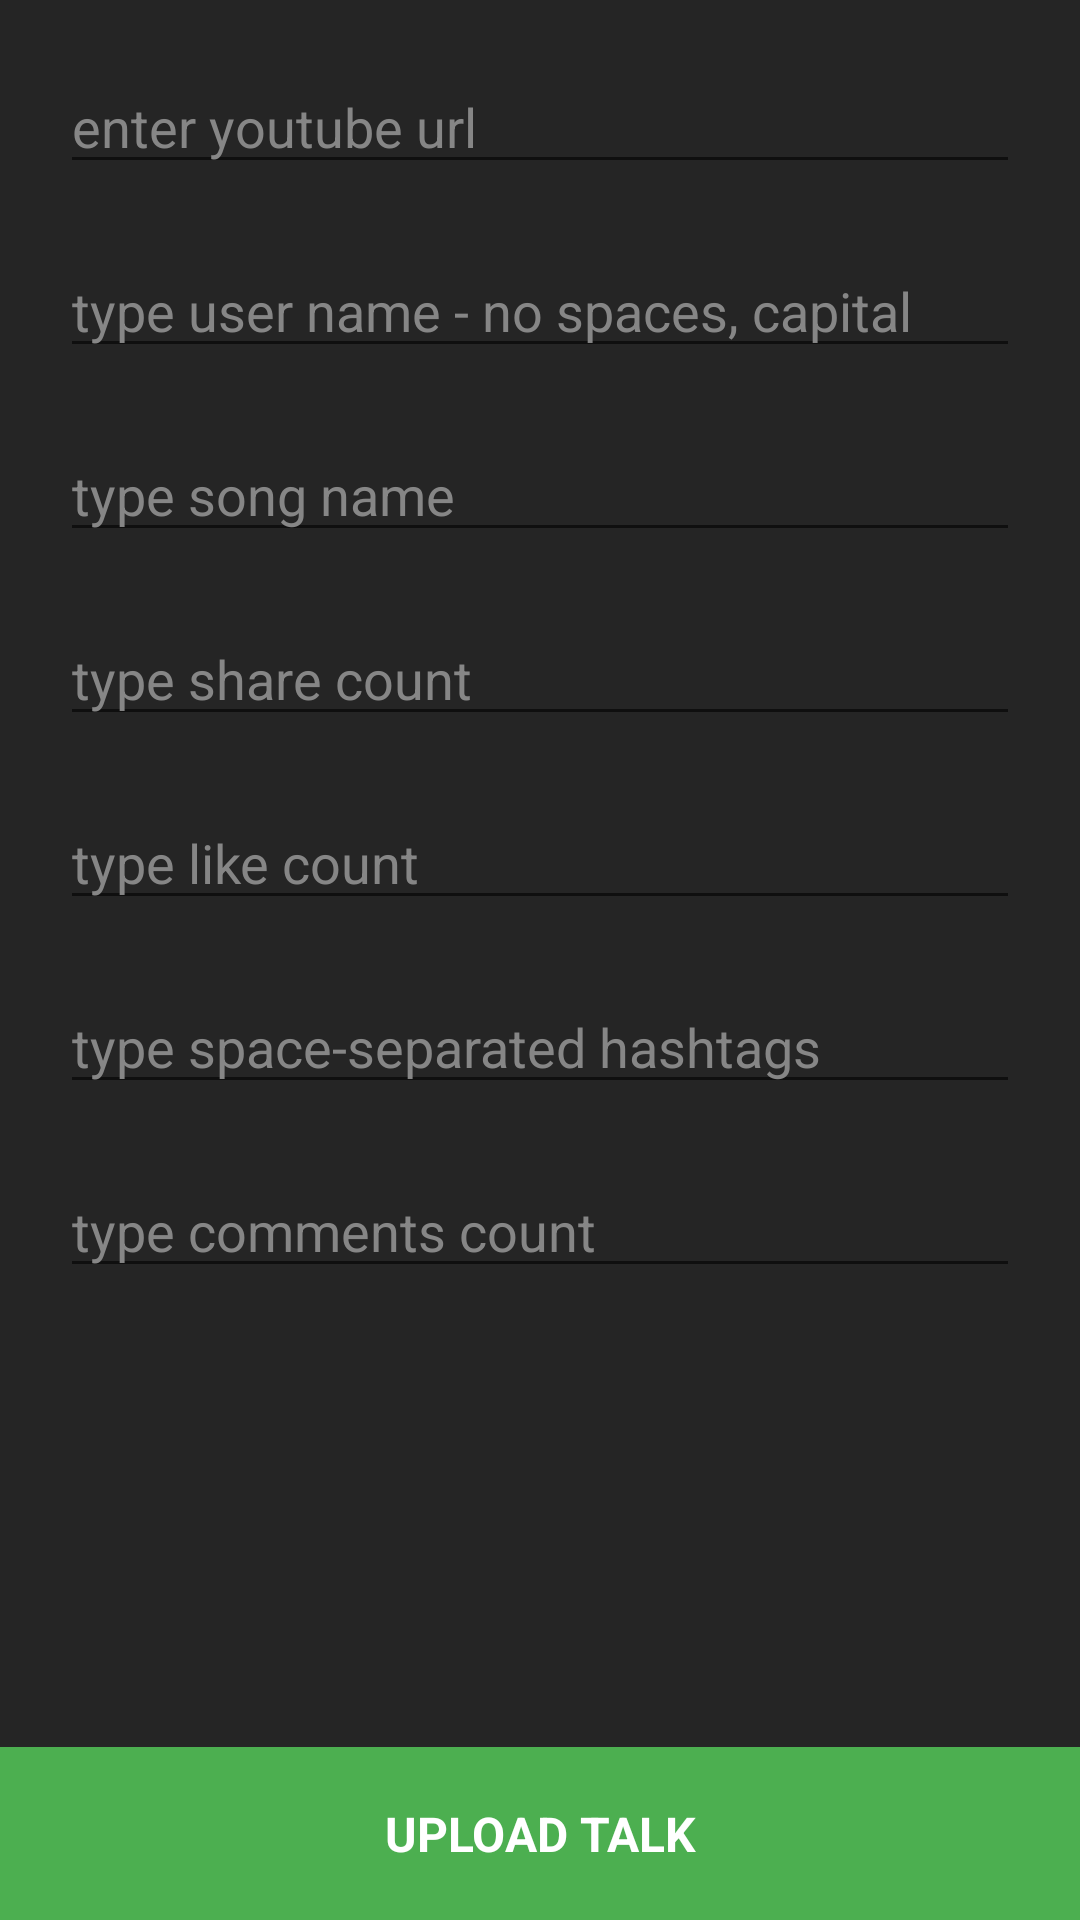

Layout XML and referenced resources for this Android screen:
<!-- AndroidManifest.xml: activity theme AppTheme.NoActionBar -->
<!-- res/layout/activity_dashboard.xml -->
<?xml version="1.0" encoding="utf-8"?>
<androidx.constraintlayout.widget.ConstraintLayout
    xmlns:android="http://schemas.android.com/apk/res/android"
    xmlns:app="http://schemas.android.com/apk/res-auto"
    xmlns:tools="http://schemas.android.com/tools"
    android:layout_width="match_parent"
    android:layout_height="match_parent"
    android:background="#252525"
    tools:context=".view.dashboard.DashboardActivity">

    <ScrollView
        android:layout_width="match_parent"
        android:layout_height="0dp"
        app:layout_constraintTop_toTopOf="parent"
        app:layout_constraintStart_toStartOf="parent"
        app:layout_constraintEnd_toEndOf="parent"
        app:layout_constraintBottom_toTopOf="@id/uploadButton"
        app:layout_constraintVertical_weight="1">

        <androidx.constraintlayout.widget.ConstraintLayout
            android:layout_width="match_parent"
            android:layout_height="wrap_content">

            <androidx.appcompat.widget.AppCompatEditText
                android:layout_width="match_parent"
                android:layout_height="wrap_content"
                app:layout_constraintTop_toTopOf="parent"
                app:layout_constraintStart_toStartOf="parent"
                app:layout_constraintEnd_toEndOf="parent"
                android:layout_marginTop="20dp"
                android:layout_marginStart="20dp"
                android:layout_marginEnd="20dp"
                android:textColor="#DADADA"
                android:textColorHint="#868686"
                android:hint="@string/set_youtube_video_id_here"
                android:inputType="text"
                android:id="@+id/videoUrlEditText"/>

            <androidx.appcompat.widget.AppCompatEditText
                android:layout_width="match_parent"
                android:layout_height="wrap_content"
                app:layout_constraintTop_toBottomOf="@id/videoUrlEditText"
                app:layout_constraintStart_toStartOf="parent"
                app:layout_constraintEnd_toEndOf="parent"
                android:layout_marginTop="20dp"
                android:layout_marginStart="20dp"
                android:layout_marginEnd="20dp"
                android:textColor="#DADADA"
                android:textColorHint="#868686"
                android:hint="@string/type_user_name_here"
                android:inputType="text"
                android:id="@+id/userNameEditText"/>

            <androidx.appcompat.widget.AppCompatEditText
                android:layout_width="match_parent"
                android:layout_height="wrap_content"
                app:layout_constraintTop_toBottomOf="@id/userNameEditText"
                app:layout_constraintStart_toStartOf="parent"
                app:layout_constraintEnd_toEndOf="parent"
                android:layout_marginTop="20dp"
                android:layout_marginStart="20dp"
                android:layout_marginEnd="20dp"
                android:textColor="#DADADA"
                android:textColorHint="#868686"
                android:hint="@string/type_song_name"
                android:inputType="text"
                android:id="@+id/songNameEditText"/>

            <androidx.appcompat.widget.AppCompatEditText
                android:layout_width="match_parent"
                android:layout_height="wrap_content"
                app:layout_constraintTop_toBottomOf="@id/songNameEditText"
                app:layout_constraintStart_toStartOf="parent"
                app:layout_constraintEnd_toEndOf="parent"
                android:layout_marginTop="20dp"
                android:layout_marginStart="20dp"
                android:layout_marginEnd="20dp"
                android:textColor="#DADADA"
                android:textColorHint="#868686"
                android:hint="@string/type_share_count"
                android:inputType="number"
                android:id="@+id/shareCountEditText"/>

            <androidx.appcompat.widget.AppCompatEditText
                android:layout_width="match_parent"
                android:layout_height="wrap_content"
                app:layout_constraintTop_toBottomOf="@id/shareCountEditText"
                app:layout_constraintStart_toStartOf="parent"
                app:layout_constraintEnd_toEndOf="parent"
                android:layout_marginTop="20dp"
                android:layout_marginStart="20dp"
                android:layout_marginEnd="20dp"
                android:textColor="#DADADA"
                android:textColorHint="#868686"
                android:hint="@string/type_like_count"
                android:inputType="number"
                android:id="@+id/likeCountEditText"/>

            <androidx.appcompat.widget.AppCompatEditText
                android:layout_width="match_parent"
                android:layout_height="wrap_content"
                app:layout_constraintTop_toBottomOf="@id/likeCountEditText"
                app:layout_constraintStart_toStartOf="parent"
                app:layout_constraintEnd_toEndOf="parent"
                android:layout_marginTop="20dp"
                android:layout_marginStart="20dp"
                android:layout_marginEnd="20dp"
                android:textColor="#DADADA"
                android:textColorHint="#868686"
                android:hint="@string/type_space_separated_hashtags"
                android:inputType="text"
                android:id="@+id/hashTagEditText"/>

            <androidx.appcompat.widget.AppCompatEditText
                android:layout_width="match_parent"
                android:layout_height="wrap_content"
                app:layout_constraintTop_toBottomOf="@id/hashTagEditText"
                app:layout_constraintStart_toStartOf="parent"
                app:layout_constraintEnd_toEndOf="parent"
                app:layout_constraintBottom_toBottomOf="parent"
                android:layout_marginTop="20dp"
                android:layout_marginStart="20dp"
                android:layout_marginEnd="20dp"
                android:layout_marginBottom="20dp"
                android:textColor="#DADADA"
                android:textColorHint="#868686"
                android:hint="@string/type_comments_count"
                android:inputType="number"
                android:id="@+id/commentCountEditText"/>

        </androidx.constraintlayout.widget.ConstraintLayout>

    </ScrollView>

    <TextView
        android:layout_width="match_parent"
        android:layout_height="wrap_content"
        android:paddingTop="18dp"
        android:paddingBottom="18dp"
        android:textSize="16sp"
        android:textStyle="bold"
        android:textColor="#FFFFFF"
        android:textAlignment="center"
        android:text="@string/upload_talk"
        android:background="#4CAF50"
        app:layout_constraintBottom_toBottomOf="parent"
        app:layout_constraintLeft_toLeftOf="parent"
        app:layout_constraintRight_toRightOf="parent"
        android:id="@+id/uploadButton"/>

</androidx.constraintlayout.widget.ConstraintLayout>
<!-- resources referenced by this layout -->
<resources>
  <string name="set_youtube_video_id_here">enter youtube url</string>
  <string name="type_comments_count">type comments count</string>
  <string name="type_like_count">type like count</string>
  <string name="type_share_count">type share count</string>
  <string name="type_song_name">type song name</string>
  <string name="type_space_separated_hashtags">type space-separated hashtags</string>
  <string name="type_user_name_here">type user name - no spaces, capital</string>
  <string name="upload_talk">UPLOAD TALK</string>
  <style name="AppTheme.NoActionBar">
          <item name="windowActionBar">false</item>
          <item name="windowNoTitle">true</item>
      </style>
</resources>
